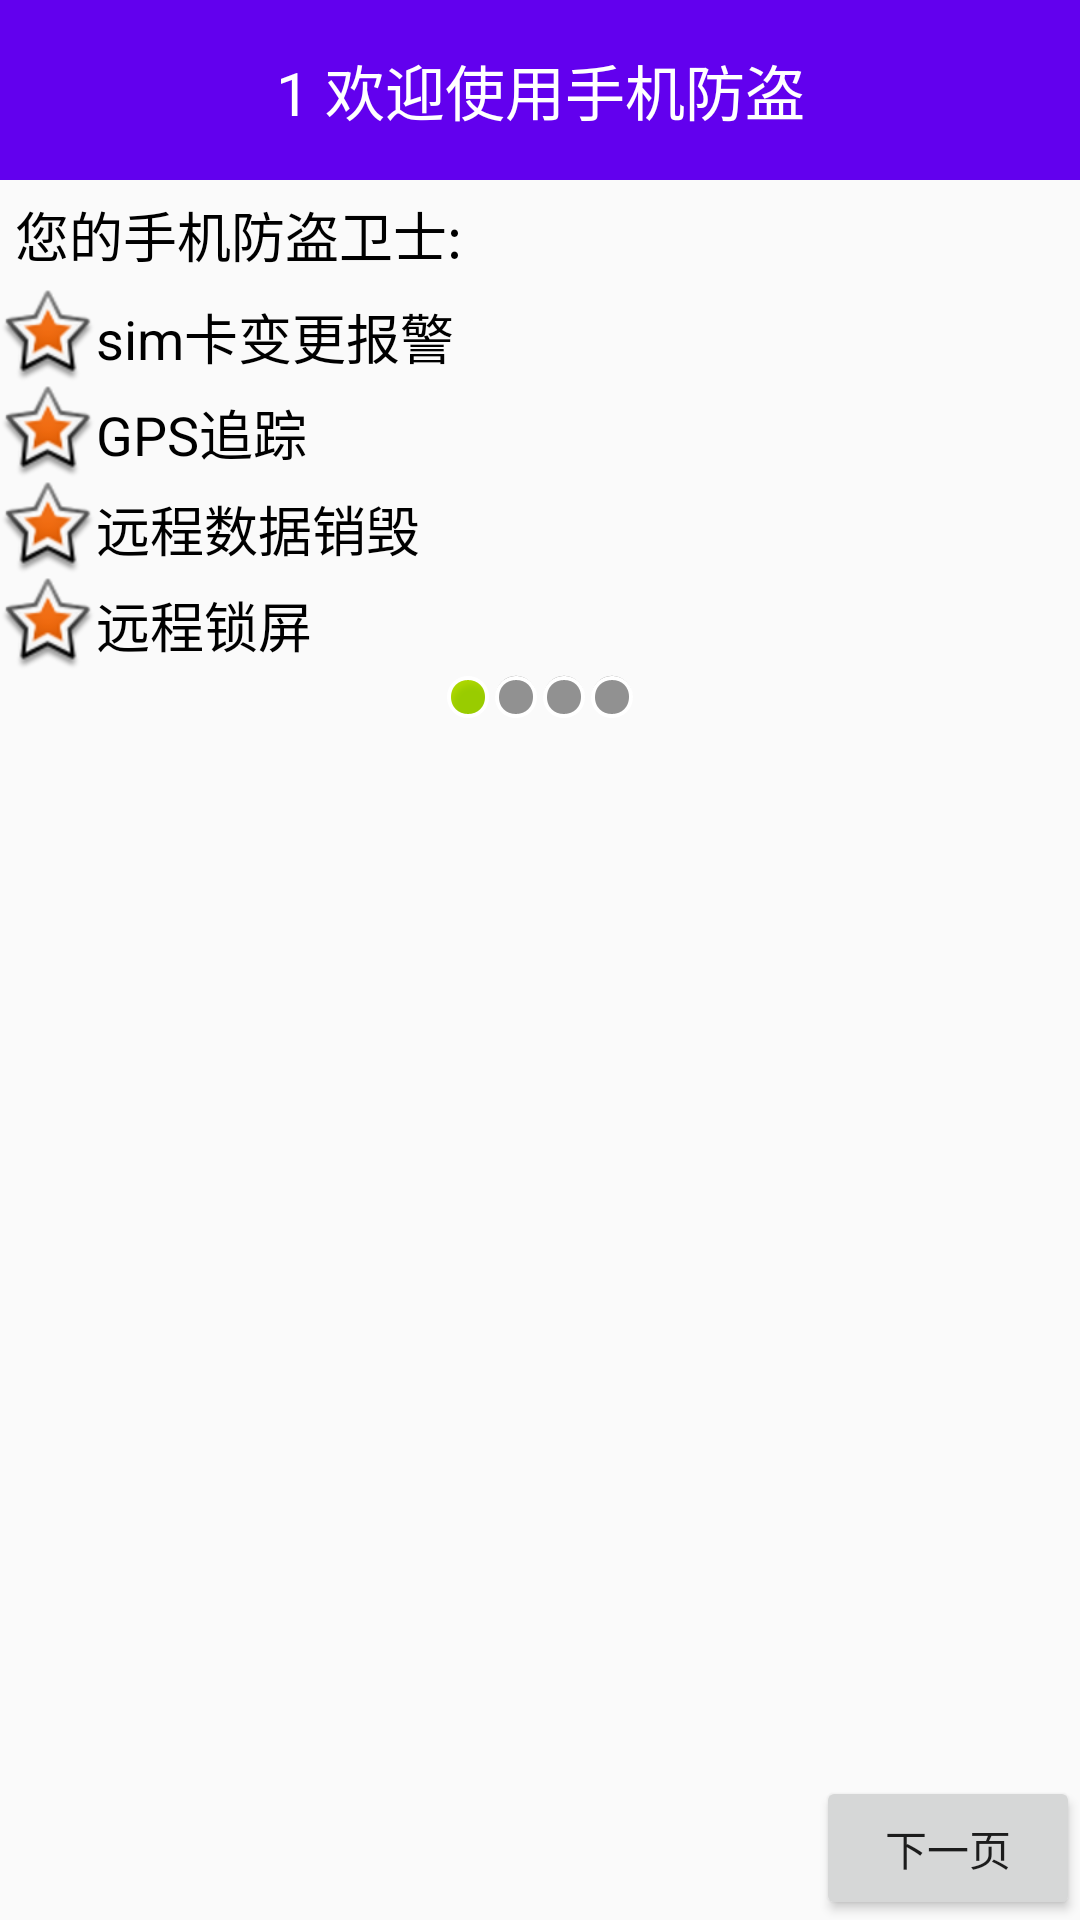

Layout XML and referenced resources for this Android screen:
<!-- AndroidManifest.xml: application theme AppTheme -->
<!-- res/layout/activity_setup1.xml -->
<?xml version="1.0" encoding="utf-8"?>
<LinearLayout android:orientation="vertical"
              android:layout_width="match_parent"
              android:layout_height="match_parent"
              xmlns:android="http://schemas.android.com/apk/res/android">

    <TextView
        style="@style/TitleStyle"
        android:text="1 欢迎使用手机防盗"/>
    <TextView
        android:layout_width="wrap_content"
        android:layout_height="wrap_content"
        android:textColor="#000"
        android:textSize="18sp"
        android:layout_margin="5dp"
        android:text="您的手机防盗卫士:"/>
    <TextView
        android:layout_width="wrap_content"
        android:layout_height="wrap_content"
        android:textColor="#000"
        android:textSize="18sp"
        android:gravity="center_vertical"
        android:drawableLeft="@android:drawable/star_big_on"
        android:text="sim卡变更报警"/>
    <TextView
        android:layout_width="wrap_content"
        android:layout_height="wrap_content"
        android:textColor="#000"
        android:textSize="18sp"
        android:gravity="center_vertical"
        android:drawableLeft="@android:drawable/star_big_on"
        android:text="GPS追踪"/>
    <TextView
        android:layout_width="wrap_content"
        android:layout_height="wrap_content"
        android:textColor="#000"
        android:textSize="18sp"
        android:gravity="center_vertical"
        android:drawableLeft="@android:drawable/star_big_on"
        android:text="远程数据销毁"/>
    <TextView
        android:layout_width="wrap_content"
        android:layout_height="wrap_content"
        android:textColor="#000"
        android:textSize="18sp"
        android:gravity="center_vertical"
        android:drawableLeft="@android:drawable/star_big_on"
        android:text="远程锁屏"/>
    
    <LinearLayout
        android:gravity="center_horizontal"
        android:layout_width="match_parent"
        android:layout_height="wrap_content">
        <ImageView
            android:background="@android:drawable/presence_online"
            android:layout_width="wrap_content"
            android:layout_height="wrap_content"/>
        <ImageView
            android:background="@android:drawable/presence_invisible"
            android:layout_width="wrap_content"
            android:layout_height="wrap_content"/>
        <ImageView
            android:background="@android:drawable/presence_invisible"
            android:layout_width="wrap_content"
            android:layout_height="wrap_content"/>
        <ImageView
            android:background="@android:drawable/presence_invisible"
            android:layout_width="wrap_content"
            android:layout_height="wrap_content"/>
    </LinearLayout>
    <RelativeLayout
        android:layout_width="match_parent"
        android:layout_height="match_parent">
        <ImageView
            android:background="@drawable/setup1"
            android:layout_centerInParent="true"
            android:layout_width="wrap_content"
            android:layout_height="wrap_content"/>
        
        <Button
            style="@style/nextBtn"/>
    </RelativeLayout>
</LinearLayout>
<!-- resources referenced by this layout -->
<resources>
  <style name="TitleStyle">
          <item name="android:gravity">center</item>
          <item name="android:textSize">20sp</item>
          <item name="android:layout_width">match_parent</item>
          <item name="android:layout_height">60dp</item>
          <item name="android:textColor">#fff</item>
          <item name="android:background">@color/colorPrimary</item>
      </style>
  <style name="nextBtn">
          <item name="android:text">下一页</item>
          <item name="android:onClick">nextPage</item>
          <item name="android:layout_alignParentRight">true</item>
          <item name="android:layout_alignParentBottom">true</item>
          <item name="android:drawableRight">@drawable/next</item>
          <item name="android:layout_width">wrap_content</item>
          <item name="android:layout_height">wrap_content</item>
      </style>
  <style name="AppTheme" parent="Theme.AppCompat.Light.NoActionBar">
          
          <item name="colorPrimary">@color/colorPrimary</item>
          <item name="colorPrimaryDark">@color/colorPrimaryDark</item>
          <item name="colorAccent">@color/colorAccent</item>
      </style>
  <!-- not gathered from this repository: default colours our renderer supplied (Android Studio template values) -->
  <color name="colorPrimary">#FF6200EE</color>
  <color name="colorPrimaryDark">#FF3700B3</color>
  <color name="colorAccent">#FF03DAC5</color>
</resources>
